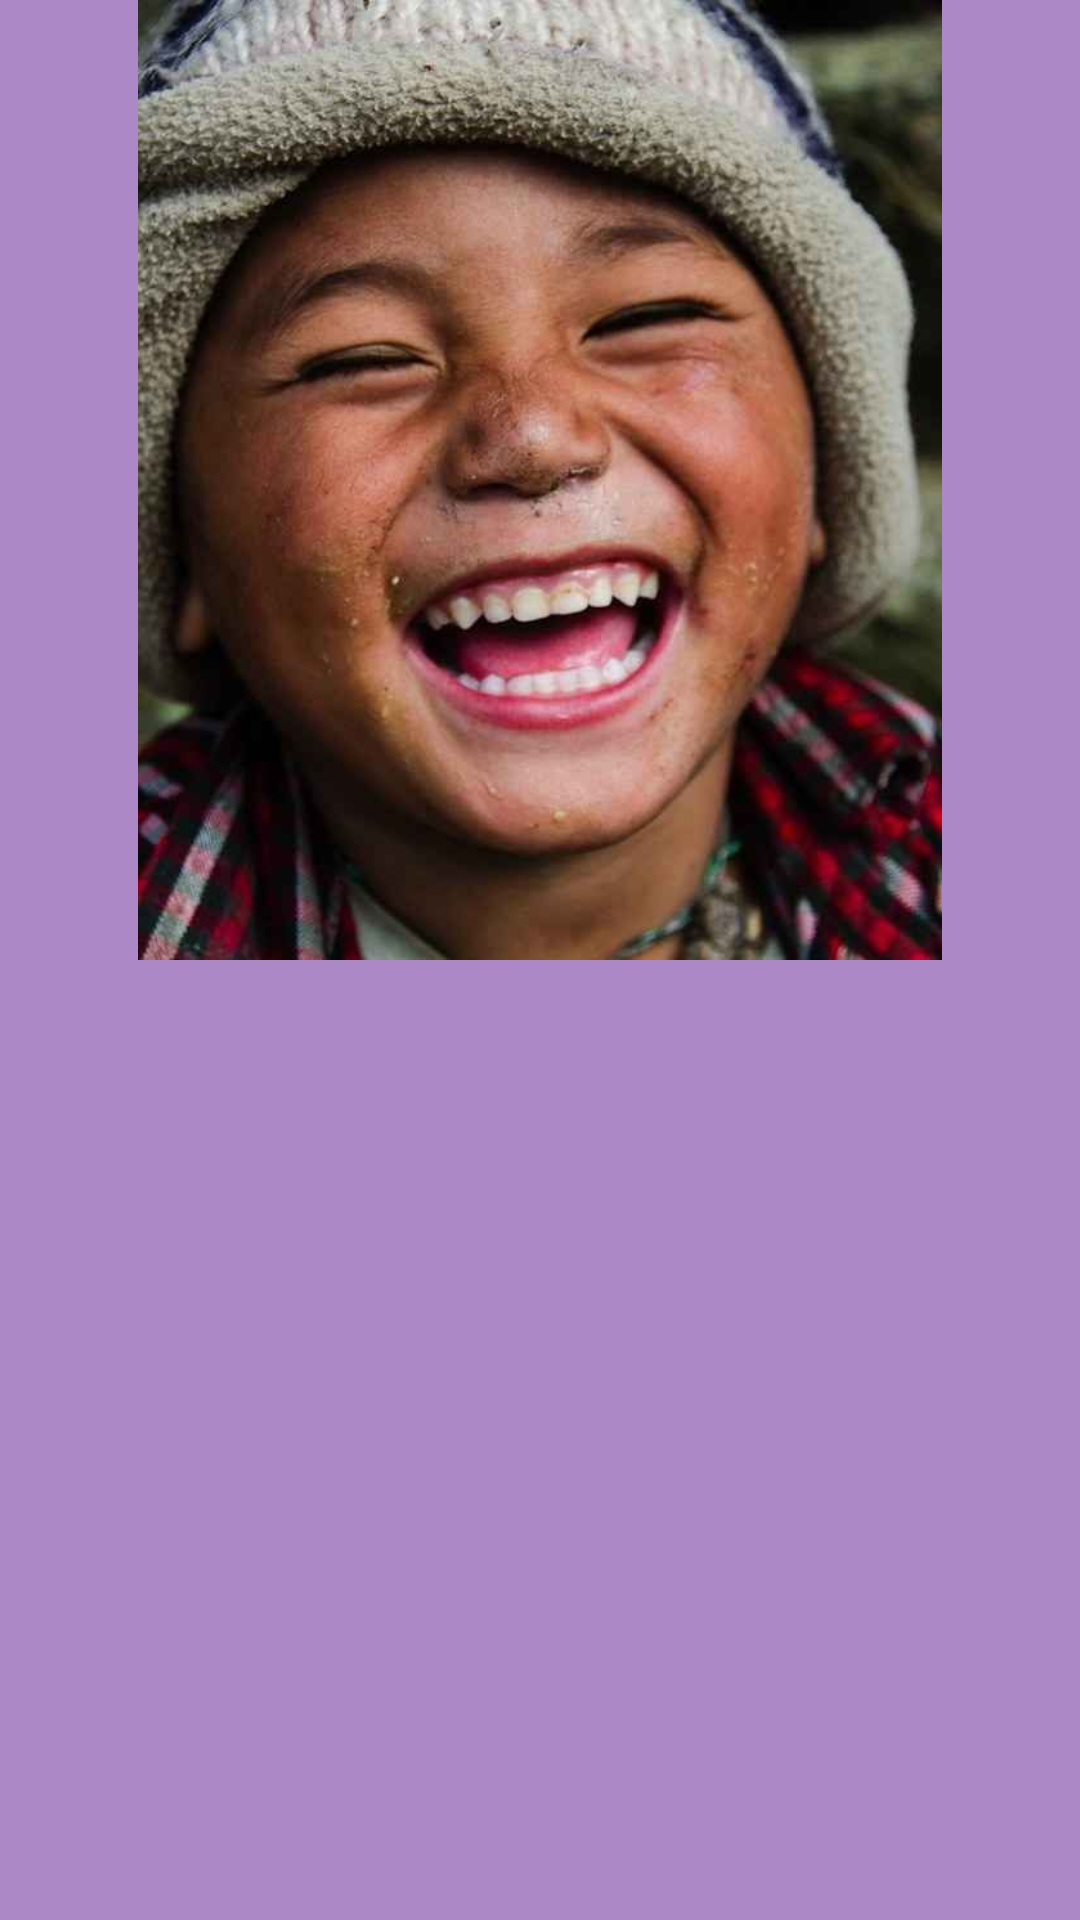

Here is an Android app screen rendered from its layout file. Give the layout XML and the strings, colors and styles it references.
<!-- AndroidManifest.xml: application theme Theme.DicodingSubmissionSatuCharles -->
<!-- res/layout/activity_welcome.xml -->
<?xml version="1.0" encoding="utf-8"?>
<androidx.constraintlayout.widget.ConstraintLayout xmlns:android="http://schemas.android.com/apk/res/android"
    xmlns:app="http://schemas.android.com/apk/res-auto"
    xmlns:tools="http://schemas.android.com/tools"
    android:id="@+id/main"
    android:layout_width="match_parent"
    android:layout_height="match_parent"
    android:background="@color/light_purple"
    tools:context=".view.welcome.WelcomeActivity">

    <ImageView
        android:id="@+id/iv_welcome_image"
        android:layout_width="0dp"
        android:layout_height="0dp"
        android:contentDescription="@string/welcome_image"
        app:layout_constraintBottom_toTopOf="@+id/guidelineHorizontal"
        app:layout_constraintEnd_toEndOf="parent"
        app:layout_constraintStart_toStartOf="parent"
        app:layout_constraintTop_toTopOf="parent"
        app:srcCompat="@drawable/image_welcome" />

    <TextView
        android:id="@+id/tv_title"
        android:layout_width="0dp"
        android:layout_height="wrap_content"
        android:layout_marginStart="32dp"
        android:layout_marginTop="8dp"
        android:layout_marginEnd="32dp"
        android:alpha="0"
        android:text="@string/title_welcome_page"
        android:textColor="@color/black"
        android:textSize="20sp"
        android:textStyle="bold"
        app:layout_constraintEnd_toEndOf="parent"
        app:layout_constraintHorizontal_bias="0.0"
        app:layout_constraintStart_toStartOf="parent"
        app:layout_constraintTop_toTopOf="@+id/guidelineHorizontal"
        tools:alpha="100" />

    <TextView
        android:id="@+id/tv_description"
        android:layout_width="0dp"
        android:layout_height="wrap_content"
        android:layout_marginStart="32dp"
        android:layout_marginTop="8dp"
        android:layout_marginEnd="32dp"
        android:alpha="0"
        android:text="@string/message_welcome_page"
        android:textColor="@color/black"
        android:textSize="14sp"
        app:layout_constraintEnd_toEndOf="parent"
        app:layout_constraintHorizontal_bias="0.0"
        app:layout_constraintStart_toStartOf="parent"
        app:layout_constraintTop_toBottomOf="@+id/tv_title"
        tools:alpha="100" />

    <Button
        android:id="@+id/btn_login"
        android:layout_width="0dp"
        android:layout_height="wrap_content"
        android:layout_marginStart="32dp"
        android:layout_marginTop="32dp"
        android:layout_marginEnd="16dp"
        android:alpha="0"
        android:backgroundTint="@color/dark_purple"
        android:text="@string/login"
        android:textColor="@color/white"
        app:layout_constraintEnd_toStartOf="@+id/guidelineVertical"
        app:layout_constraintStart_toStartOf="parent"
        app:layout_constraintTop_toBottomOf="@+id/tv_description"
        tools:alpha="100" />

    <Button
        android:id="@+id/btn_sign_up"
        android:layout_width="0dp"
        android:layout_height="wrap_content"
        android:layout_marginStart="16dp"
        android:layout_marginTop="32dp"
        android:layout_marginEnd="32dp"
        android:alpha="0"
        android:backgroundTint="@color/dark_purple"
        android:text="@string/signup"
        android:textColor="@color/white"
        app:layout_constraintEnd_toEndOf="parent"
        app:layout_constraintStart_toStartOf="@+id/guidelineVertical"
        app:layout_constraintTop_toBottomOf="@+id/tv_description"
        tools:alpha="100" />

    <androidx.constraintlayout.widget.Guideline
        android:id="@+id/guidelineHorizontal"
        android:layout_width="wrap_content"
        android:layout_height="64dp"
        android:orientation="horizontal"
        app:layout_constraintEnd_toEndOf="parent"
        app:layout_constraintGuide_percent="0.5"
        app:layout_constraintStart_toStartOf="parent" />

    <androidx.constraintlayout.widget.Guideline
        android:id="@+id/guidelineVertical"
        android:layout_width="wrap_content"
        android:layout_height="64dp"
        android:orientation="vertical"
        app:layout_constraintEnd_toEndOf="parent"
        app:layout_constraintGuide_percent="0.5"
        app:layout_constraintStart_toStartOf="parent" />

</androidx.constraintlayout.widget.ConstraintLayout>
<!-- resources referenced by this layout -->
<resources>
  <color name="black">#FF000000</color>
  <color name="dark_purple">#7469B6</color>
  <color name="light_purple">#AD88C6</color>
  <color name="white">#FFFFFFFF</color>
  <!-- drawable image_welcome: jpeg bitmap (drawable, 44103 bytes) -->
  <string name="login">Login</string>
  <string name="message_welcome_page">Want to upload your happiness? Head to My Precy!</string>
  <string name="signup">Sign Up</string>
  <string name="title_welcome_page">Welcome to My Precy!</string>
  <string name="welcome_image">Welcome Image</string>
  <style name="Theme.DicodingSubmissionSatuCharles" parent="Base.Theme.DicodingSubmissionSatuCharles" />
  <style name="Base.Theme.DicodingSubmissionSatuCharles" parent="Theme.Material3.DayNight.NoActionBar">
          
          
      </style>
</resources>
